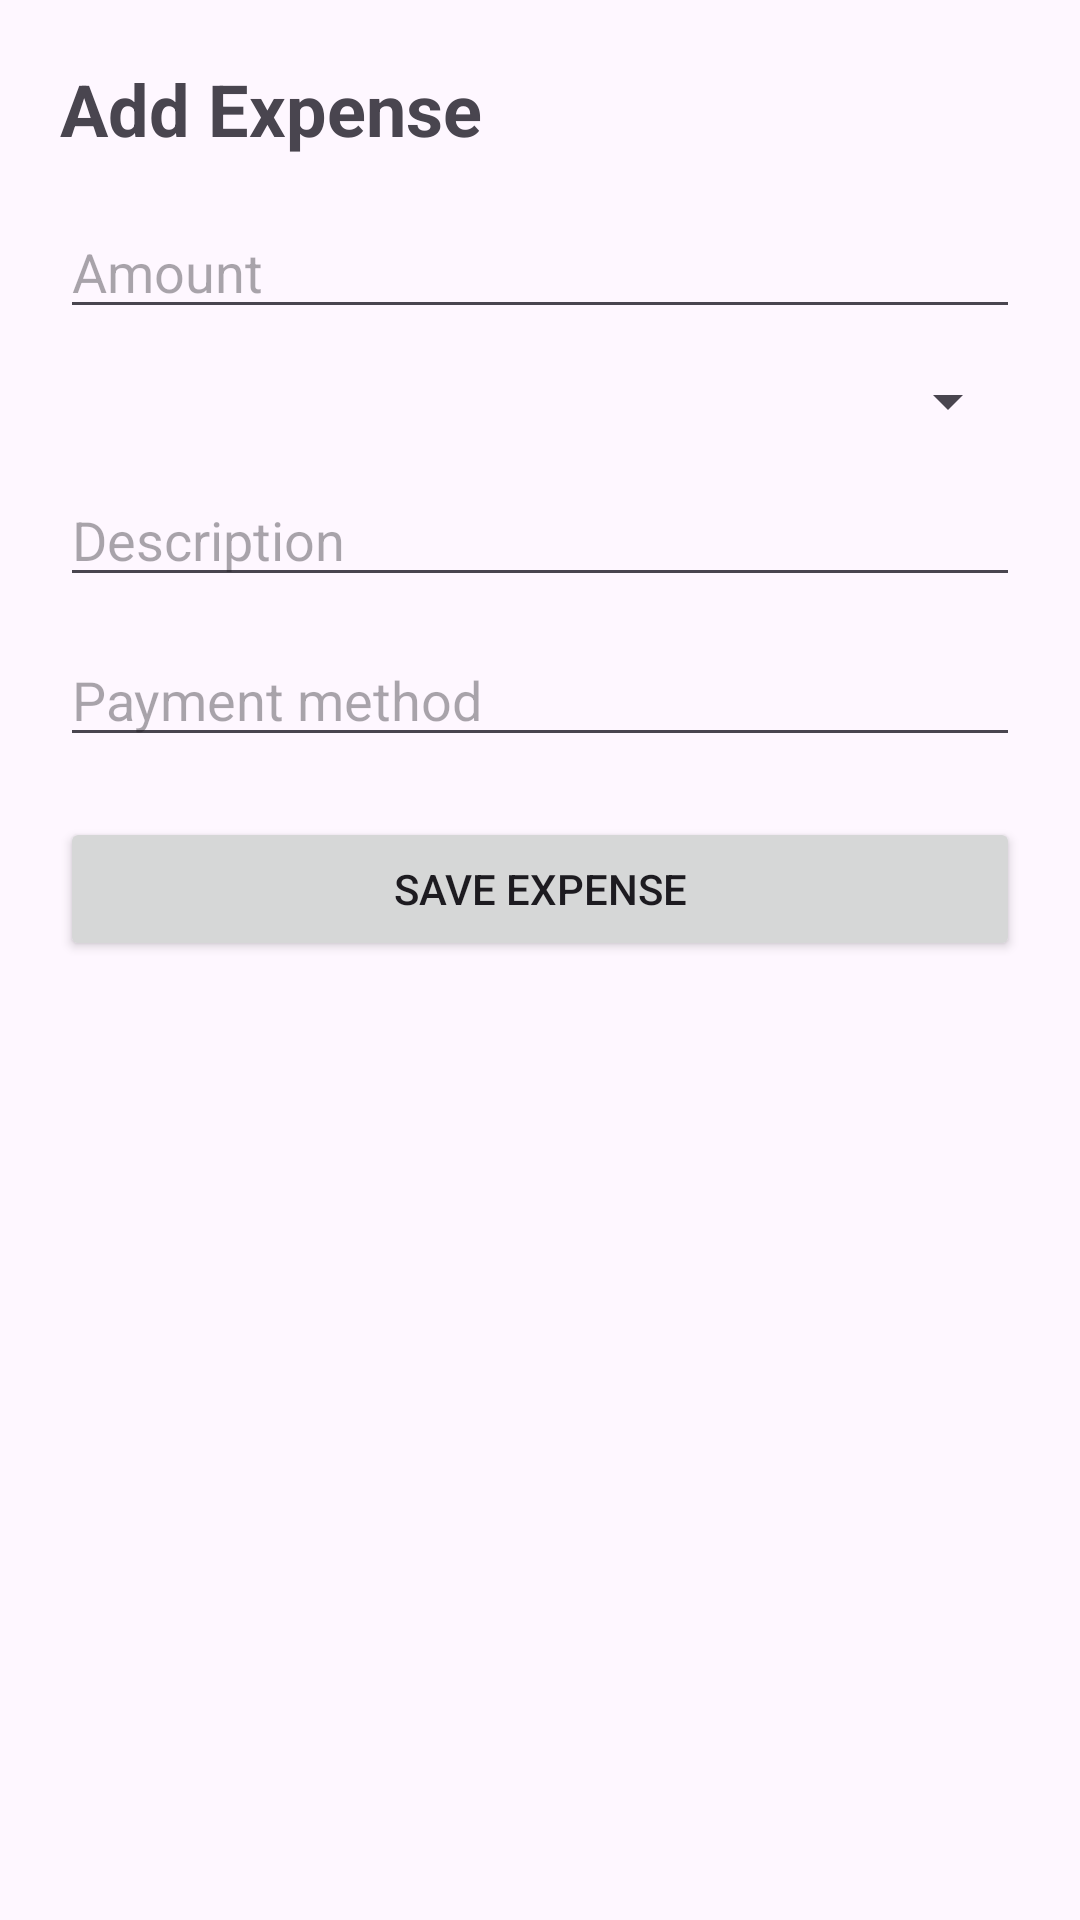

Here is an Android app screen rendered from its layout file. Give the layout XML and the strings, colors and styles it references.
<!-- AndroidManifest.xml: application theme Theme.AIBudgetPlanner -->
<!-- res/layout/fragment_add_expense.xml -->
<?xml version="1.0" encoding="utf-8"?>
<ScrollView xmlns:android="http://schemas.android.com/apk/res/android"
    android:layout_width="match_parent"
    android:layout_height="match_parent">

    <LinearLayout
        android:layout_width="match_parent"
        android:layout_height="wrap_content"
        android:orientation="vertical"
        android:padding="20dp">

        <TextView
            android:layout_width="wrap_content"
            android:layout_height="wrap_content"
            android:text="Add Expense"
            android:textSize="24sp"
            android:textStyle="bold" />

        <EditText
            android:id="@+id/expense_amount_input"
            android:layout_width="match_parent"
            android:layout_height="wrap_content"
            android:layout_marginTop="16dp"
            android:hint="Amount"
            android:inputType="numberDecimal" />

        <Spinner
            android:id="@+id/expense_category_spinner"
            android:layout_width="match_parent"
            android:layout_height="wrap_content"
            android:layout_marginTop="12dp" />

        <EditText
            android:id="@+id/expense_description_input"
            android:layout_width="match_parent"
            android:layout_height="wrap_content"
            android:layout_marginTop="12dp"
            android:hint="Description"
            android:inputType="text" />

        <EditText
            android:id="@+id/expense_payment_method_input"
            android:layout_width="match_parent"
            android:layout_height="wrap_content"
            android:layout_marginTop="12dp"
            android:hint="Payment method"
            android:inputType="text" />

        <Button
            android:id="@+id/expense_save_button"
            android:layout_width="match_parent"
            android:layout_height="wrap_content"
            android:layout_marginTop="20dp"
            android:text="Save Expense" />
    </LinearLayout>
</ScrollView>
<!-- resources referenced by this layout -->
<resources>
  <style name="Theme.AIBudgetPlanner" parent="Theme.Material3.DayNight.NoActionBar">
          <item name="android:statusBarColor">@android:color/transparent</item>
      </style>
</resources>
